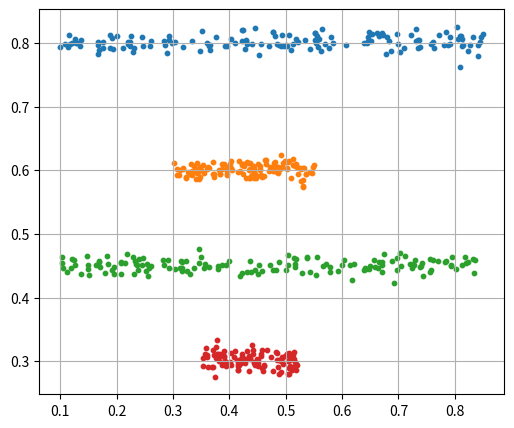

Write the Python code that produced this figure.
import numpy as np
import matplotlib.pyplot as plt
import pandas as pd

# Inicializamos listas
dfs = []

# Banda superior
x1 = np.random.uniform(0.1, 0.85, 150)
y1 = np.random.normal(0.8, 0.01, 150)
df1 = pd.DataFrame(np.column_stack((x1, y1)), columns=["x", "y"])
df1["cluster"] = 0
dfs.append(df1)

# Cluster compacto central
x2 = np.random.uniform(0.3, 0.55, 130)
y2 = np.random.normal(0.6, 0.01, 130)
df2 = pd.DataFrame(np.column_stack((x2, y2)), columns=["x", "y"])
df2["cluster"] = 1
dfs.append(df2)

# Banda inferior
x3 = np.random.uniform(0.1, 0.85, 150)
y3 = np.random.normal(0.45, 0.01, 150)
df3 = pd.DataFrame(np.column_stack((x3, y3)), columns=["x", "y"])
df3["cluster"] = 2
dfs.append(df3)

# Cluster compacto inferior
x4 = np.random.uniform(0.35, 0.52, 110)
y4 = np.random.normal(0.3, 0.01, 110)
df4 = pd.DataFrame(np.column_stack((x4, y4)), columns=["x", "y"])
df4["cluster"] = 3
dfs.append(df4)

# Combinar todo
df_total = pd.concat(dfs, ignore_index=True)
X_total = df_total[["x", "y"]].to_numpy()

# Guardar CSV
df_total.to_csv("DS4.csv", index=False)

# Graficar con colores
plt.figure(figsize=(6, 5))
for label in df_total["cluster"].unique():
    puntos = df_total[df_total["cluster"] == label]
    plt.scatter(puntos["x"], puntos["y"], s=10, label=f"Cluster {label}")
plt.grid(True)
plt.show()